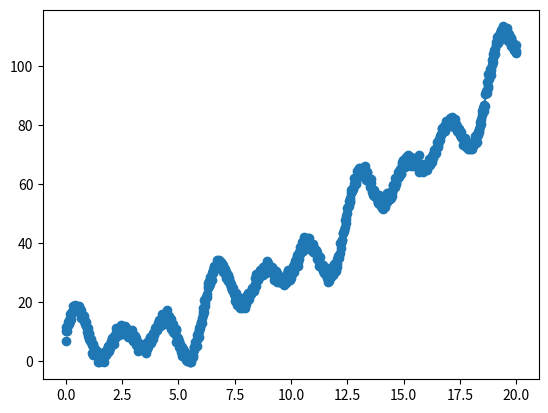

Source code (Python):
import numpy as np
import matplotlib.pyplot as plt

t = np.linspace(0, 20, 1001)
noise = np.random.randn(1001)

a = 0.2  # 0 for linear
b = 1.
c = 2.

trend = a*t**2 + b*t + c

T = np.pi  # period

# Fourier series coefficients
a_0 = 1.

a_1 = 1.
a_2 = 2.
a_3 = 3.

b_1 = 4.
b_2 = 5.
b_3 = 6.

timeseries = a_0 \
    + a_1*np.cos(1*np.pi*t/T) \
    + a_2*np.cos(2*np.pi*t/T) \
    + a_3*np.cos(3*np.pi*t/T) \
    + b_1*np.sin(1*np.pi*t/T) \
    + b_2*np.sin(2*np.pi*t/T) \
    + b_3*np.sin(3*np.pi*t/T)

trended_timeseries = timeseries + trend

noisy_timeseries = trended_timeseries + noise

plt.plot(t, trended_timeseries)
plt.scatter(t, noisy_timeseries)
plt.show()

data = np.vstack((t, timeseries)).T
noisy_data = np.vstack((t, noisy_timeseries)).T


# np.savetxt(
#     "linear_trend_test_timeseries.csv",
#     data,
#     delimiter=","
# )

# np.savetxt(
#     "linear_trend_test_timeseries_noisy.csv",
#     noisy_data,
#     delimiter=","
# )

np.savetxt(
    "quadratic_trend_test_timeseries.csv",
    data,
    delimiter=","
)

np.savetxt(
    "quadratic_trend_test_timeseries_noisy.csv",
    noisy_data,
    delimiter=","
)
